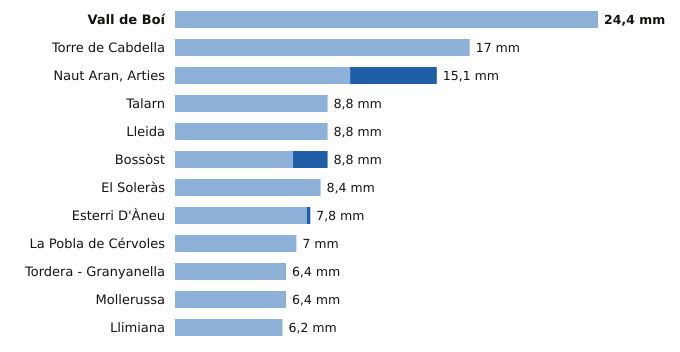

Source data for this figure (header and first rows):
estacion, provincia, indicativo, mm_6_dias_anteriores, mm_hoy, mm_7_dias, horas_de_hoy
Vall de Boí, Lleida, 9744B, 24.4, 0.0, 24.4, 8
Torre de Cabdella, Lleida, 9689X, 17.0, 0.0, 17.0, 9
Naut Aran, Arties, Lleida, 9990X, 10.1, 5.0, 15.1, 9
Talarn, Lleida, 9698U, 8.8, 0.0, 8.8, 9
Lleida, Lleida, 9771C, 8.8, 0.0, 8.8, 9
Bossòst, Lleida, 9994X, 6.8, 2.0, 8.8, 8
El Soleràs, Lleida, 9775X, 8.4, 0.0, 8.4, 6
Esterri D'Àneu, Lleida, 9657X, 7.6, 0.2, 7.8, 5
La Pobla de Cérvoles, Lleida, 9772X, 7.0, 0.0, 7.0, 9
Tordera - Granyanella, Lleida, 9718X, 6.4, 0.0, 6.4, 8
Mollerussa, Lleida, 9729X, 6.4, 0.0, 6.4, 8
Llimiana, Lleida, 9707, 6.2, 0.0, 6.2, 8
